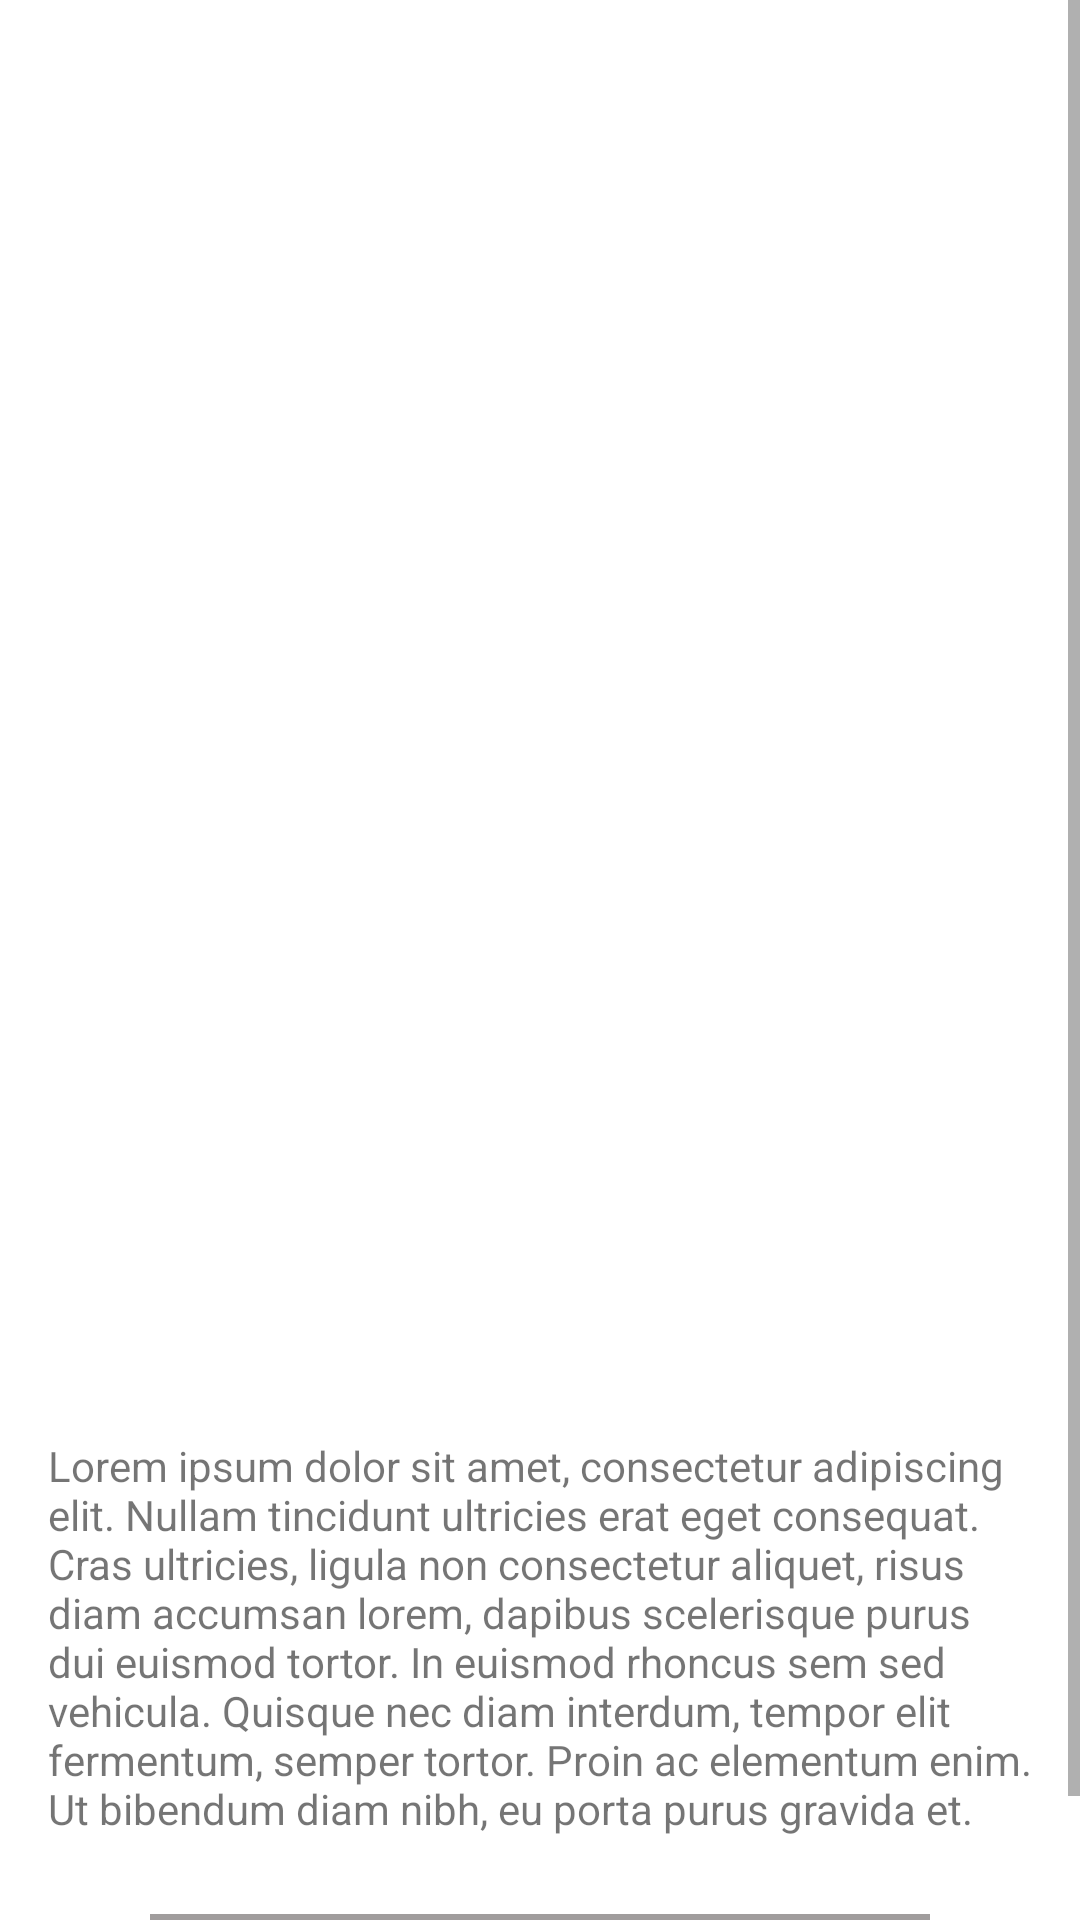

This screen was rendered from an Android layout file. Write that file and the resources it references.
<!-- AndroidManifest.xml: application theme Theme.TvShowsTmdb -->
<!-- res/layout/fragment_detalhes.xml -->
<?xml version="1.0" encoding="utf-8"?>
<ScrollView xmlns:android="http://schemas.android.com/apk/res/android"
    xmlns:app="http://schemas.android.com/apk/res-auto"
    xmlns:tools="http://schemas.android.com/tools"
    android:layout_width="match_parent"
    android:layout_height="match_parent"
    android:fillViewport="true"
    android:orientation="vertical">

<androidx.constraintlayout.widget.ConstraintLayout
    android:layout_width="match_parent"
    android:layout_height="wrap_content">

    <com.google.android.material.imageview.ShapeableImageView
        android:id="@+id/imageView"
        android:layout_width="289dp"
        android:layout_height="380dp"
        android:layout_marginTop="24dp"
        android:scaleType="centerCrop"
        app:layout_constraintEnd_toEndOf="parent"
        app:layout_constraintHorizontal_bias="0.497"
        app:layout_constraintStart_toStartOf="parent"
        app:layout_constraintTop_toTopOf="parent"
        app:shapeAppearanceOverlay="@style/Shape_image"
        app:srcCompat="@drawable/no_poster_found_img" />

        <TextView
            android:id="@+id/txtTvTitulo"
            android:layout_width="0dp"
            android:layout_height="wrap_content"
            android:layout_marginStart="32dp"
            android:layout_marginEnd="24dp"
            android:layout_marginBottom="76dp"
            android:text="Titulo tv"
            android:textColor="@color/white"
            android:textSize="26sp"
            android:textStyle="bold"
            app:layout_constraintBottom_toBottomOf="@+id/imageView"
            app:layout_constraintEnd_toEndOf="@+id/imageView"
            app:layout_constraintHorizontal_bias="0.0"
            app:layout_constraintStart_toStartOf="@+id/imageView" />

        <TextView
            android:id="@+id/txtTemporadas"
            android:layout_width="wrap_content"
            android:layout_height="wrap_content"
            android:layout_marginTop="16dp"
            android:layout_marginEnd="8dp"
            android:text="0 Temporadas"
            android:textColor="@color/white"
            android:textSize="16sp"
            android:textStyle="bold"
            app:layout_constraintEnd_toStartOf="@+id/txtEpisodios"
            app:layout_constraintHorizontal_bias="0.5"
            app:layout_constraintHorizontal_chainStyle="spread"
            app:layout_constraintStart_toEndOf="@+id/imageView"
            app:layout_constraintTop_toBottomOf="@+id/txtTvTitulo" />

        <TextView
            android:id="@+id/txtEpisodios"
            android:layout_width="wrap_content"
            android:layout_height="wrap_content"
            android:layout_marginStart="8dp"
            android:layout_marginTop="16dp"
            android:layout_marginEnd="32dp"
            android:text="0 Episodios"
            android:textColor="@color/white"
            android:textSize="16sp"
            android:textStyle="bold"
            app:layout_constraintBottom_toBottomOf="@+id/txtTemporadas"
            app:layout_constraintEnd_toStartOf="@+id/imageView"
            app:layout_constraintHorizontal_bias="0.5"
            app:layout_constraintStart_toEndOf="@+id/txtTemporadas"
            app:layout_constraintTop_toBottomOf="@+id/txtTvTitulo" />

        <TextView
            android:id="@+id/txtSemPoster"
            android:layout_width="wrap_content"
            android:layout_height="wrap_content"
            android:layout_marginStart="16dp"
            android:layout_marginTop="56dp"
            android:background="@color/black"
            android:padding="5dp"
            android:rotation="-43"
            android:rotationX="0"
            android:text="Sem Poster"
            android:textColor="@color/white"
            android:textSize="24sp"
            android:textStyle="bold"
            android:visibility="gone"
            app:layout_constraintEnd_toEndOf="@+id/imageView"
            app:layout_constraintHorizontal_bias="0.0"
            app:layout_constraintStart_toStartOf="@+id/imageView"
            app:layout_constraintTop_toTopOf="@+id/imageView"
            tools:visibility="visible" />

        <TextView
            android:id="@+id/txtDescricaoTv"
            android:layout_width="0dp"
            android:layout_height="135dp"
            android:layout_marginStart="16dp"
            android:layout_marginTop="8dp"
            android:layout_marginEnd="16dp"
            android:layout_marginBottom="8dp"
            android:text="Lorem ipsum dolor sit amet, consectetur adipiscing elit. Nullam tincidunt ultricies erat eget consequat. Cras ultricies, ligula non consectetur aliquet, risus diam accumsan lorem, dapibus scelerisque purus dui euismod tortor. In euismod rhoncus sem sed vehicula. Quisque nec diam interdum, tempor elit fermentum, semper tortor. Proin ac elementum enim. Ut bibendum diam nibh, eu porta purus gravida et. Fusce finibus scelerisque magna non pellentesque."
            app:layout_constraintBottom_toTopOf="@+id/guideline2"
            app:layout_constraintEnd_toEndOf="parent"
            app:layout_constraintHorizontal_bias="1.0"
            app:layout_constraintStart_toStartOf="parent"
            app:layout_constraintTop_toTopOf="@+id/guideline"
            app:layout_constraintVertical_bias="1.0" />

    <androidx.constraintlayout.widget.Guideline
        android:id="@+id/guideline"
        android:layout_width="wrap_content"
        android:layout_height="wrap_content"
        android:orientation="horizontal"
        app:layout_constraintGuide_begin="461dp" />

    <androidx.constraintlayout.widget.Guideline
        android:id="@+id/guideline2"
        android:layout_width="wrap_content"
        android:layout_height="wrap_content"
        android:orientation="horizontal"
        app:layout_constraintGuide_begin="622dp" />

        <Spinner
            android:id="@+id/spinnerTemporadas"
            android:layout_width="0dp"
            android:layout_height="30dp"
            android:layout_marginStart="50dp"
            android:layout_marginTop="16dp"
            android:layout_marginEnd="50dp"
            android:background="@color/cinza_spinner"
            app:layout_constraintEnd_toEndOf="parent"
            app:layout_constraintHorizontal_bias="0.5"
            app:layout_constraintStart_toStartOf="parent"
            app:layout_constraintTop_toBottomOf="@+id/guideline2" />


    <androidx.constraintlayout.widget.ConstraintLayout
        android:layout_width="match_parent"
        android:layout_height="wrap_content"
        app:layout_constraintBottom_toBottomOf="parent"
        app:layout_constraintEnd_toEndOf="parent"
        app:layout_constraintHorizontal_bias="0.5"
        app:layout_constraintStart_toStartOf="parent"
        app:layout_constraintTop_toBottomOf="@+id/spinnerTemporadas">

        <androidx.constraintlayout.widget.Guideline
            android:id="@+id/guideline3"
            android:layout_width="wrap_content"
            android:layout_height="wrap_content"
            android:orientation="horizontal"
            app:layout_constraintGuide_begin="0dp" />

        <androidx.recyclerview.widget.RecyclerView
            android:layout_width="0dp"
            android:layout_height="wrap_content"
            android:layout_marginStart="16dp"
            android:layout_marginTop="16dp"
            android:layout_marginEnd="16dp"
            android:nestedScrollingEnabled="false"
            app:layout_constraintBottom_toBottomOf="parent"
            app:layout_constraintEnd_toEndOf="parent"
            app:layout_constraintHorizontal_bias="0.0"
            app:layout_constraintStart_toStartOf="parent"
            app:layout_constraintVertical_bias="0.467"
            app:layout_constraintTop_toBottomOf="@id/guideline3"
            tools:listitem="@layout/item_detalhes_episodios" />
    </androidx.constraintlayout.widget.ConstraintLayout>
</androidx.constraintlayout.widget.ConstraintLayout>

    </ScrollView>
<!-- res/layout/item_detalhes_episodios.xml (included above) -->
<?xml version="1.0" encoding="utf-8"?>
<androidx.constraintlayout.widget.ConstraintLayout xmlns:android="http://schemas.android.com/apk/res/android"
    xmlns:app="http://schemas.android.com/apk/res-auto"
    xmlns:tools="http://schemas.android.com/tools"
    android:layout_width="match_parent"
    android:layout_height="wrap_content">

    <TextView
        android:id="@+id/txtDescricaoEpisodio"
        android:layout_width="0dp"
        android:layout_height="wrap_content"
        android:layout_marginTop="16dp"
        android:layout_marginEnd="16dp"
        android:layout_marginBottom="8dp"
        android:maxLines="3"
        android:text="@string/pequena_descricao_conteudo_episodio"
        app:layout_constraintBottom_toBottomOf="parent"
        app:layout_constraintEnd_toEndOf="parent"
        app:layout_constraintHorizontal_bias="0.0"
        app:layout_constraintStart_toStartOf="@+id/imgTemporada"
        app:layout_constraintTop_toBottomOf="@+id/imgTemporada" />

    <com.google.android.material.imageview.ShapeableImageView
        android:id="@+id/imgTemporada"
        android:layout_width="135dp"
        android:layout_height="90dp"
        android:layout_marginStart="16dp"
        android:layout_marginTop="16dp"
        android:scaleType="centerCrop"
        app:layout_constraintBottom_toBottomOf="parent"
        app:layout_constraintEnd_toEndOf="parent"
        app:layout_constraintHorizontal_bias="0.0"
        app:layout_constraintStart_toStartOf="parent"
        app:layout_constraintTop_toTopOf="parent"
        app:layout_constraintVertical_bias="0.0"
        app:shapeAppearanceOverlay="@style/Shape_image"
        app:srcCompat="@drawable/no_poster_found_img" />

    <TextView
        android:id="@+id/txtSemPoster"
        android:layout_width="wrap_content"
        android:layout_height="wrap_content"
        android:layout_marginTop="36dp"
        android:background="@color/black"
        android:padding="5dp"
        android:rotation="-43"
        android:rotationX="0"
        android:text="Sem Poster"
        android:textColor="@color/white"
        android:textSize="14sp"
        android:textStyle="bold"
        android:visibility="gone"
        app:layout_constraintEnd_toEndOf="@+id/imgTemporada"
        app:layout_constraintHorizontal_bias="1.0"
        app:layout_constraintStart_toStartOf="@+id/imgTemporada"
        app:layout_constraintTop_toTopOf="@+id/imgTemporada"
        tools:visibility="visible" />

    <TextView
        android:id="@+id/txtNumeroEpisodio"
        android:layout_width="wrap_content"
        android:layout_height="wrap_content"
        android:layout_marginStart="24dp"
        android:text="@string/numero_episodio"
        android:textColor="@color/black"
        android:textSize="20sp"
        android:textStyle="bold"
        app:layout_constraintBottom_toBottomOf="@+id/imgTemporada"
        app:layout_constraintStart_toEndOf="@+id/imgTemporada"
        app:layout_constraintTop_toTopOf="@+id/imgTemporada"
        app:layout_constraintVertical_bias="0.142" />

    <TextView
        android:id="@+id/txtNomeEpisodio"
        android:layout_width="0dp"
        android:layout_height="wrap_content"
        android:layout_marginStart="16dp"
        android:layout_marginEnd="24dp"
        android:text="TextView"
        android:textColor="@color/black"
        android:textSize="20sp"
        android:textStyle="bold"
        app:layout_constraintBottom_toBottomOf="@+id/txtNumeroEpisodio"
        app:layout_constraintEnd_toEndOf="parent"
        app:layout_constraintStart_toEndOf="@+id/txtNumeroEpisodio"
        app:layout_constraintTop_toTopOf="@+id/txtNumeroEpisodio" />

    <TextView
        android:id="@+id/txtTempoEpisodio"
        android:layout_width="wrap_content"
        android:layout_height="wrap_content"
        android:layout_marginStart="24dp"
        android:text="@string/duracao_episodio_text"
        android:textColor="@color/black"
        android:textSize="16sp"
        app:layout_constraintBottom_toBottomOf="@+id/imgTemporada"
        app:layout_constraintStart_toEndOf="@+id/imgTemporada"
        app:layout_constraintTop_toBottomOf="@+id/txtNomeEpisodio" />
</androidx.constraintlayout.widget.ConstraintLayout>
<!-- resources referenced by this layout -->
<resources>
  <color name="black">#FF000000</color>
  <color name="cinza_spinner">#A09D9D</color>
  <color name="white">#FFFFFFFF</color>
  <string name="duracao_episodio_text">41m</string>
  <string name="numero_episodio">1</string>
  <string name="pequena_descricao_conteudo_episodio">Lorem ipsum dolor sit amet, consectetur adipiscing elit. Nullam tincidunt ultricies erat eget consequat. Cras ultricies, ligula non consectetur aliquet, risusfeu. Fusce e.</string>
  <style name="Shape_image">
      <item name="cornerSize">10%
      </item>
      </style>
  <style name="Theme.TvShowsTmdb" parent="Base.Theme.TvShowsTmdb" />
  <style name="Base.Theme.TvShowsTmdb" parent="Theme.MaterialComponents.DayNight.NoActionBar">
          
          <item name="colorPrimary">@color/cinza_spinner</item>
          <item name="backgroundColor">@color/white</item>
  
      </style>
</resources>
